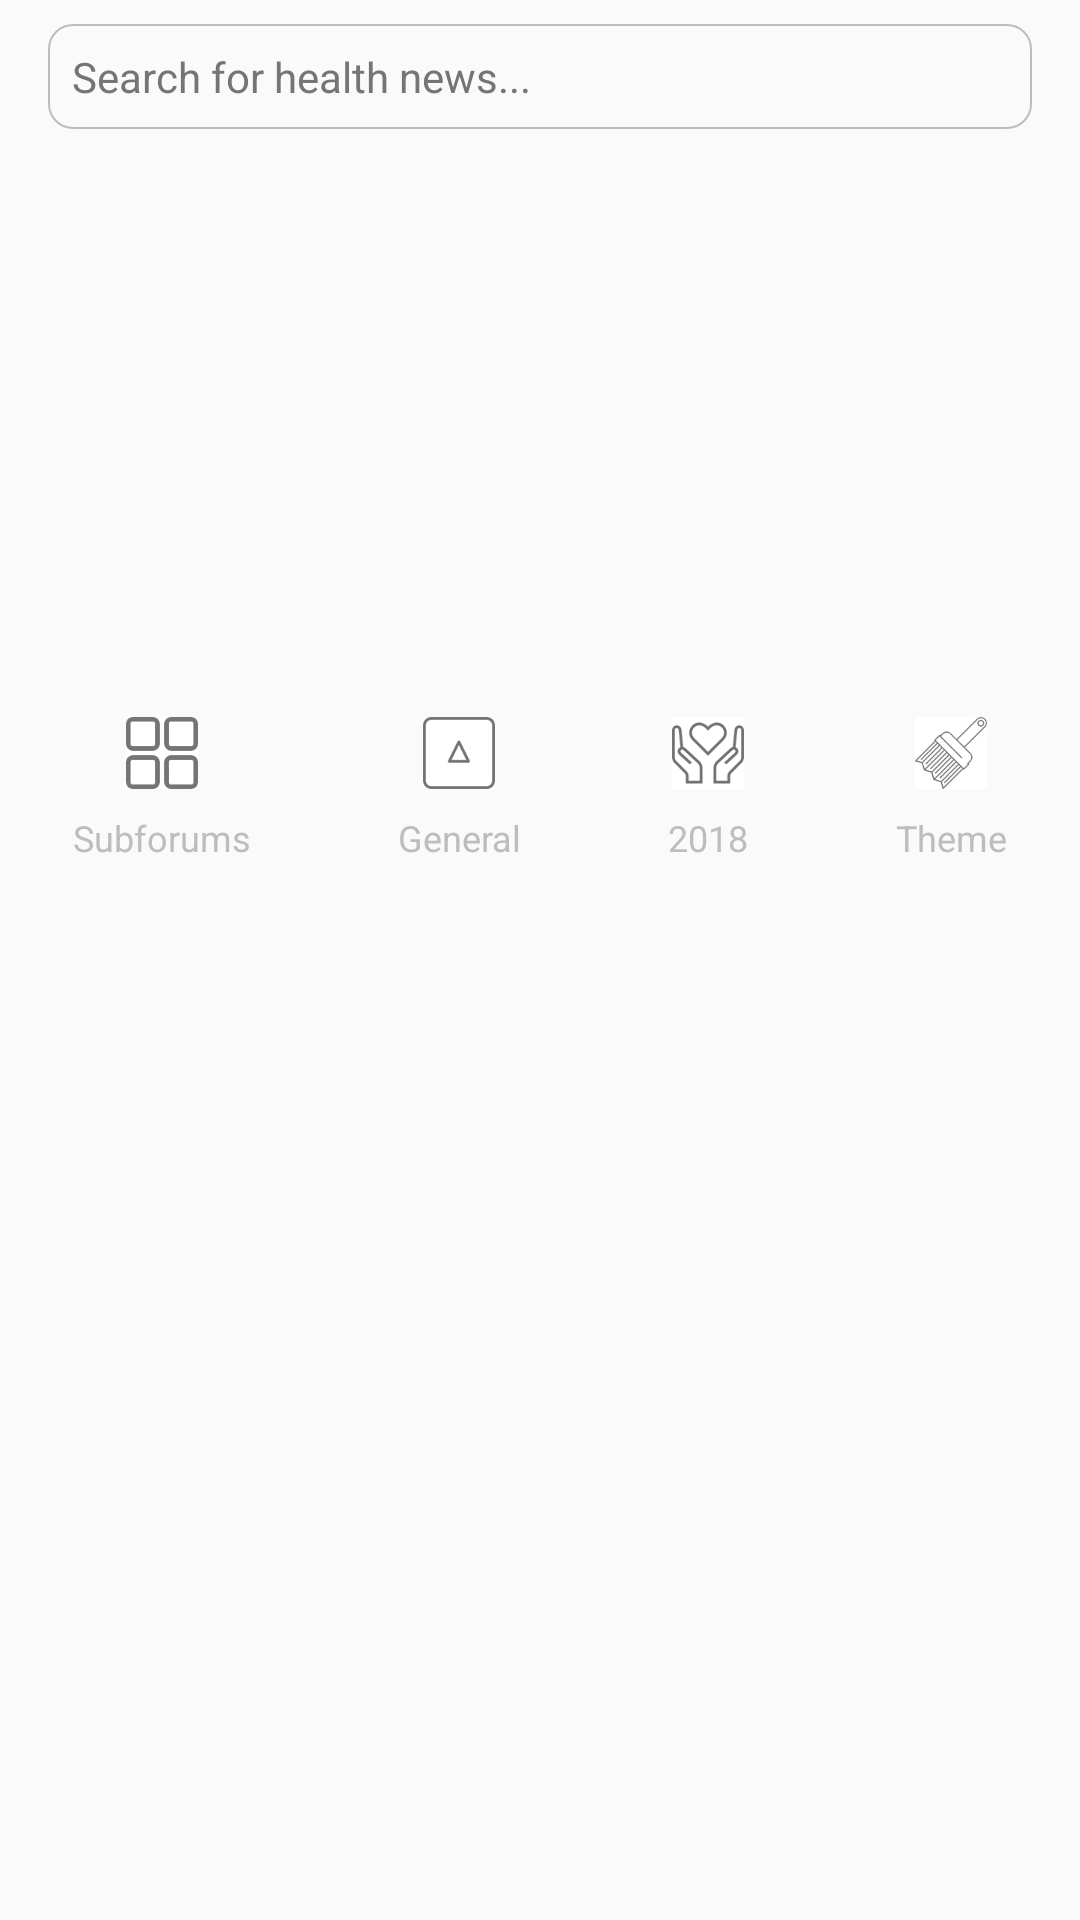

Write the Android layout XML for this screen, with the resource values it uses.
<!-- AndroidManifest.xml: application theme AppTheme -->
<!-- res/layout/top_layout.xml -->
<?xml version="1.0" encoding="utf-8"?>
<LinearLayout xmlns:android="http://schemas.android.com/apk/res/android"
    android:orientation="vertical" android:layout_width="match_parent"
    android:layout_height="match_parent">

    <TextView
        android:layout_width="match_parent"
        android:layout_height="wrap_content"
        android:text="@string/search"
        android:background="@drawable/rounded_search_border"
        android:drawableLeft="@drawable/ic_search_black_24dp"
        android:drawablePadding="@dimen/margin_medium"
        android:drawableTint="@color/secondary_text"
        android:layout_marginVertical="@dimen/margin_medium"
        android:layout_marginHorizontal="@dimen/margin_medium_2"
        android:textColor="@color/secondary_text"
        android:textSize="@dimen/text_regular"/>
<android.support.v4.view.ViewPager
    android:id="@+id/vpTopImages"
    android:layout_width="match_parent"
    android:layout_height="180dp"/>

    <LinearLayout
        android:layout_width="match_parent"
        android:layout_height="wrap_content"
        android:orientation="horizontal"
        android:weightSum="4"
        android:layout_marginTop="@dimen/margin_medium">

        <TextView
            style="@style/menu_button"
            android:layout_width="wrap_content"
            android:layout_height="wrap_content"
            android:text="Subforums"
            android:drawableTop="@drawable/options"/>

        <TextView
            style="@style/menu_button"
            android:layout_width="wrap_content"
            android:layout_height="wrap_content"
            android:text="General"
            android:drawableTop="@drawable/up_arrow"/>

        <TextView
            style="@style/menu_button"
            android:layout_width="wrap_content"
            android:layout_height="wrap_content"
            android:text="2018"
            android:drawableTop="@drawable/charity"/>

        <TextView
            style="@style/menu_button"
            android:layout_width="wrap_content"
            android:layout_height="wrap_content"
            android:text="Theme"
            android:drawableTop="@drawable/paint_brush"/>
    </LinearLayout>

</LinearLayout>
<!-- resources referenced by this layout -->
<resources>
  <color name="secondary_text">#757575</color>
  <dimen name="margin_medium">8dp</dimen>
  <dimen name="margin_medium_2">16dp</dimen>
  <dimen name="text_regular">14sp</dimen>
  <!-- drawable charity: png bitmap (drawable-xxxhdpi, 5032 bytes) -->
  <!-- drawable options: png bitmap (drawable-xxxhdpi, 2349 bytes) -->
  <!-- drawable paint_brush: png bitmap (drawable-xxxhdpi, 5440 bytes) -->
  <!-- drawable rounded_search_border (drawable) -->
  <?xml version="1.0" encoding="utf-8"?>
  <shape xmlns:android="http://schemas.android.com/apk/res/android"
      android:shape="rectangle">
      <corners android:radius="@dimen/margin_medium"/>
      <stroke android:width="0.5dp"
          android:color="@color/divider"/>
      <padding android:top="@dimen/margin_medium"
          android:bottom="@dimen/margin_medium"
          android:left="@dimen/margin_medium"
          android:right="@dimen/margin_medium"/>
  
  </shape>
  <!-- drawable up_arrow: png bitmap (drawable-xxxhdpi, 2273 bytes) -->
  <string name="search">Search for health news...</string>
  <style name="menu_button">
          <item name="android:textAlignment">center</item>
          <item name="android:textSize">@dimen/text_small</item>
          <item name="android:textColor">@color/divider</item>
          <item name="android:layout_weight">1</item>
          <item name="android:drawablePadding">@dimen/margin_medium</item>
      </style>
  <style name="AppTheme" parent="Theme.AppCompat.Light.DarkActionBar">
          
          <item name="colorPrimary">@color/colorPrimary</item>
          <item name="colorPrimaryDark">@color/colorPrimaryDark</item>
          <item name="colorAccent">@color/colorAccent</item>
      </style>
  <color name="divider">#BDBDBD</color>
  <dimen name="text_small">12sp</dimen>
  <color name="colorPrimary">#ff5252</color>
  <color name="colorPrimaryDark">#ff5252</color>
  <color name="colorAccent">#ff5252</color>
</resources>
